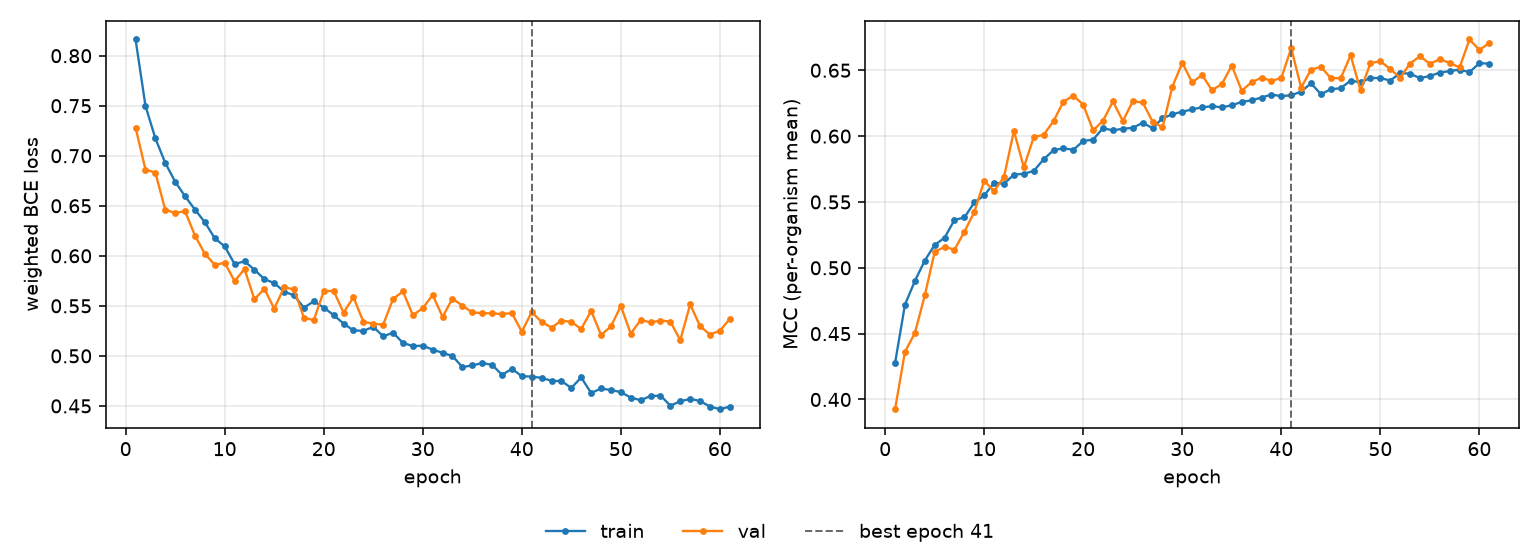

Data behind this chart, as committed beside it:
epoch, tr_loss, vl_loss, tr_mcc, vl_mcc, is_best
1, 0.8162, 0.7281, 0.4277, 0.3926, False
2, 0.7499, 0.6862, 0.472, 0.4362, False
3, 0.7174, 0.6831, 0.49, 0.4505, False
4, 0.6928, 0.646, 0.5055, 0.479, False
5, 0.674, 0.6429, 0.5173, 0.5121, False
6, 0.6594, 0.6445, 0.5228, 0.5159, False
7, 0.6462, 0.6202, 0.5363, 0.5138, False
8, 0.6335, 0.602, 0.5382, 0.5274, False
9, 0.6175, 0.5909, 0.5496, 0.5423, False
10, 0.6094, 0.5931, 0.555, 0.5661, False
11, 0.5918, 0.5746, 0.5645, 0.5583, False
12, 0.5945, 0.5868, 0.5638, 0.569, False
13, 0.5861, 0.5565, 0.5707, 0.604, False
14, 0.5767, 0.567, 0.5714, 0.5763, False
15, 0.5727, 0.5472, 0.5735, 0.5992, False
16, 0.5643, 0.5685, 0.5824, 0.601, False
17, 0.5604, 0.5665, 0.5893, 0.6114, False
18, 0.5482, 0.538, 0.5908, 0.6261, False
19, 0.5545, 0.5358, 0.5896, 0.6307, False
20, 0.5483, 0.5646, 0.5962, 0.6238, False
21, 0.5408, 0.5649, 0.5974, 0.6043, False
22, 0.5323, 0.5432, 0.606, 0.6117, False
23, 0.5254, 0.5586, 0.6043, 0.6263, False
24, 0.525, 0.5341, 0.6056, 0.6114, False
25, 0.529, 0.5321, 0.6062, 0.6263, False
26, 0.5196, 0.5312, 0.6101, 0.6256, False
27, 0.5231, 0.5569, 0.6061, 0.611, False
28, 0.513, 0.5644, 0.6136, 0.6066, False
29, 0.5098, 0.5407, 0.6165, 0.6375, False
30, 0.5102, 0.5477, 0.6186, 0.6556, False
31, 0.5063, 0.5609, 0.6202, 0.6407, False
32, 0.503, 0.539, 0.6219, 0.6464, False
33, 0.4999, 0.5573, 0.6227, 0.6348, False
34, 0.4888, 0.5502, 0.6219, 0.6396, False
35, 0.4904, 0.5434, 0.6234, 0.6536, False
36, 0.4928, 0.5427, 0.626, 0.6345, False
37, 0.4911, 0.5425, 0.6271, 0.6409, False
38, 0.481, 0.5418, 0.6293, 0.6444, False
39, 0.4871, 0.5427, 0.6315, 0.642, False
40, 0.4796, 0.5241, 0.6304, 0.644, False
41, 0.4794, 0.5438, 0.631, 0.6668, True
42, 0.478, 0.5339, 0.6338, 0.6368, False
43, 0.4751, 0.5283, 0.6401, 0.6505, False
44, 0.4748, 0.5353, 0.6318, 0.6526, False
45, 0.468, 0.5339, 0.6356, 0.644, False
46, 0.4784, 0.5269, 0.6364, 0.644, False
47, 0.4629, 0.545, 0.6422, 0.6614, False
48, 0.4674, 0.521, 0.6408, 0.6347, False
49, 0.4658, 0.5294, 0.6441, 0.6554, False
50, 0.4638, 0.5498, 0.6441, 0.6568, False
51, 0.4583, 0.5222, 0.6422, 0.6509, False
52, 0.4557, 0.536, 0.6478, 0.6444, False
53, 0.4598, 0.5334, 0.6474, 0.6551, False
54, 0.4603, 0.5353, 0.644, 0.6606, False
55, 0.4503, 0.5343, 0.6456, 0.655, False
56, 0.4546, 0.5157, 0.6482, 0.6583, False
57, 0.457, 0.5515, 0.6494, 0.6556, False
58, 0.4549, 0.5297, 0.6505, 0.6521, False
59, 0.4493, 0.5213, 0.6486, 0.6734, False
60, 0.4467, 0.5252, 0.6553, 0.6654, False
... 1 more rows
